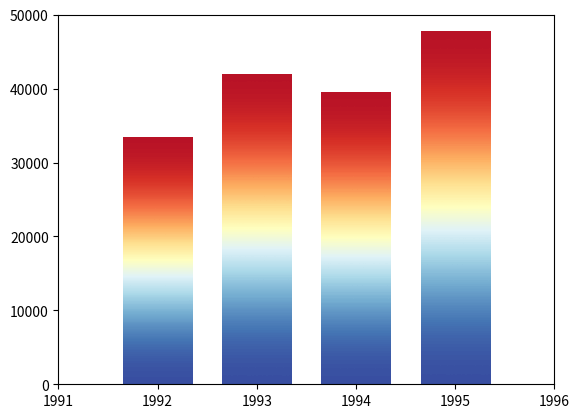

This chart was generated by the following Python code:

# coding: utf-8

# # Assignment 3 - Building a Custom Visualization
# 
# ---
# 
# In this assignment you must choose one of the options presented below and submit a visual as well as your source code for peer grading. The details of how you solve the assignment are up to you, although your assignment must use matplotlib so that your peers can evaluate your work. The options differ in challenge level, but there are no grades associated with the challenge level you chose. However, your peers will be asked to ensure you at least met a minimum quality for a given technique in order to pass. Implement the technique fully (or exceed it!) and you should be able to earn full grades for the assignment.
# 
# 
# &nbsp;&nbsp;&nbsp;&nbsp;&nbsp;&nbsp;Ferreira, N., Fisher, D., & Konig, A. C. (2014, April). [Sample-oriented task-driven visualizations: allowing users to make better, more confident decisions.](https://www.microsoft.com/en-us/research/wp-content/uploads/2016/02/Ferreira_Fisher_Sample_Oriented_Tasks.pdf) 
# &nbsp;&nbsp;&nbsp;&nbsp;&nbsp;&nbsp;In Proceedings of the SIGCHI Conference on Human Factors in Computing Systems (pp. 571-580). ACM. ([video](https://www.youtube.com/watch?v=BI7GAs-va-Q))
# 
# 
# In this [paper](https://www.microsoft.com/en-us/research/wp-content/uploads/2016/02/Ferreira_Fisher_Sample_Oriented_Tasks.pdf) the authors describe the challenges users face when trying to make judgements about probabilistic data generated through samples. As an example, they look at a bar chart of four years of data (replicated below in Figure 1). Each year has a y-axis value, which is derived from a sample of a larger dataset. For instance, the first value might be the number votes in a given district or riding for 1992, with the average being around 33,000. On top of this is plotted the 95% confidence interval for the mean (see the boxplot lectures for more information, and the yerr parameter of barcharts).
# 
# <br>
# <img src="readonly/Assignment3Fig1.png" alt="Figure 1" style="width: 400px;"/>
# <h4 style="text-align: center;" markdown="1">  &nbsp;&nbsp;&nbsp;&nbsp;&nbsp;&nbsp;&nbsp;&nbsp;Figure 1 from (Ferreira et al, 2014).</h4>
# 
# <br>
# 
# A challenge that users face is that, for a given y-axis value (e.g. 42,000), it is difficult to know which x-axis values are most likely to be representative, because the confidence levels overlap and their distributions are different (the lengths of the confidence interval bars are unequal). One of the solutions the authors propose for this problem (Figure 2c) is to allow users to indicate the y-axis value of interest (e.g. 42,000) and then draw a horizontal line and color bars based on this value. So bars might be colored red if they are definitely above this value (given the confidence interval), blue if they are definitely below this value, or white if they contain this value.
# 
# 
# <br>
# <img src="readonly/Assignment3Fig2c.png" alt="Figure 1" style="width: 400px;"/>
# <h4 style="text-align: center;" markdown="1">  Figure 2c from (Ferreira et al. 2014). Note that the colorbar legend at the bottom as well as the arrows are not required in the assignment descriptions below.</h4>
# 
# <br>
# <br>
# 
# **Easiest option:** Implement the bar coloring as described above - a color scale with only three colors, (e.g. blue, white, and red). Assume the user provides the y axis value of interest as a parameter or variable.
# 
# 
# **Harder option:** Implement the bar coloring as described in the paper, where the color of the bar is actually based on the amount of data covered (e.g. a gradient ranging from dark blue for the distribution being certainly below this y-axis, to white if the value is certainly contained, to dark red if the value is certainly not contained as the distribution is above the axis).
# 
# **Even Harder option:** Add interactivity to the above, which allows the user to click on the y axis to set the value of interest. The bar colors should change with respect to what value the user has selected.
# 
# **Hardest option:** Allow the user to interactively set a range of y values they are interested in, and recolor based on this (e.g. a y-axis band, see the paper for more details).
# 
# ---
# 
# *Note: The data given for this assignment is not the same as the data used in the article and as a result the visualizations may look a little different.*

# In[3]:

get_ipython().magic('matplotlib notebook')


# In[4]:

# Use the following data for this assignment:

import pandas as pd
import numpy as np
import matplotlib.pyplot as plt

np.random.seed(12345)

df = pd.DataFrame([np.random.normal(32000,200000,3650), 
                   np.random.normal(43000,100000,3650), 
                   np.random.normal(43500,140000,3650), 
                   np.random.normal(48000,70000,3650)], 
                  index=[1992,1993,1994,1995])
df


# In[5]:

np.mean(df, axis=1)


# In[16]:

def plotter(yval, ax, x, y, width=0.7, bottom=0):
    X = [[.6, .6], [.7, .7]]
    ind = df.index.values.tolist()
    for left, top in zip(x, y):
        right = left + width
        ax.imshow(X, interpolation='bicubic', cmap=plt.cm.RdYlBu,extent=(left- 0.35, right-0.35 , bottom, top), alpha=1)
    #plt.figure()
    #plt.bar(x, y, width=0.5)
    #plt.contourf(range(1991, 1992), 20000, 100)


# In[17]:

years = [1992, 1993, 1994, 1995]
vals =  np.mean(df, axis=1)
vals = [i for i in vals.values]

#ax = plt.figure()
xmin, xmax = xlim = 1991, 1996  
ymin, ymax = ylim = 0, 50000
fig = plt.figure()
ax = fig.add_subplot(111, xlim=xlim, ylim=ylim,autoscale_on=False)

plotter(20000, ax, years, vals, width=0.7)
#yval=20000 is not being used yet. Yet to add that functionality
ax.set_aspect('auto')
plt.show()


# In[ ]:



